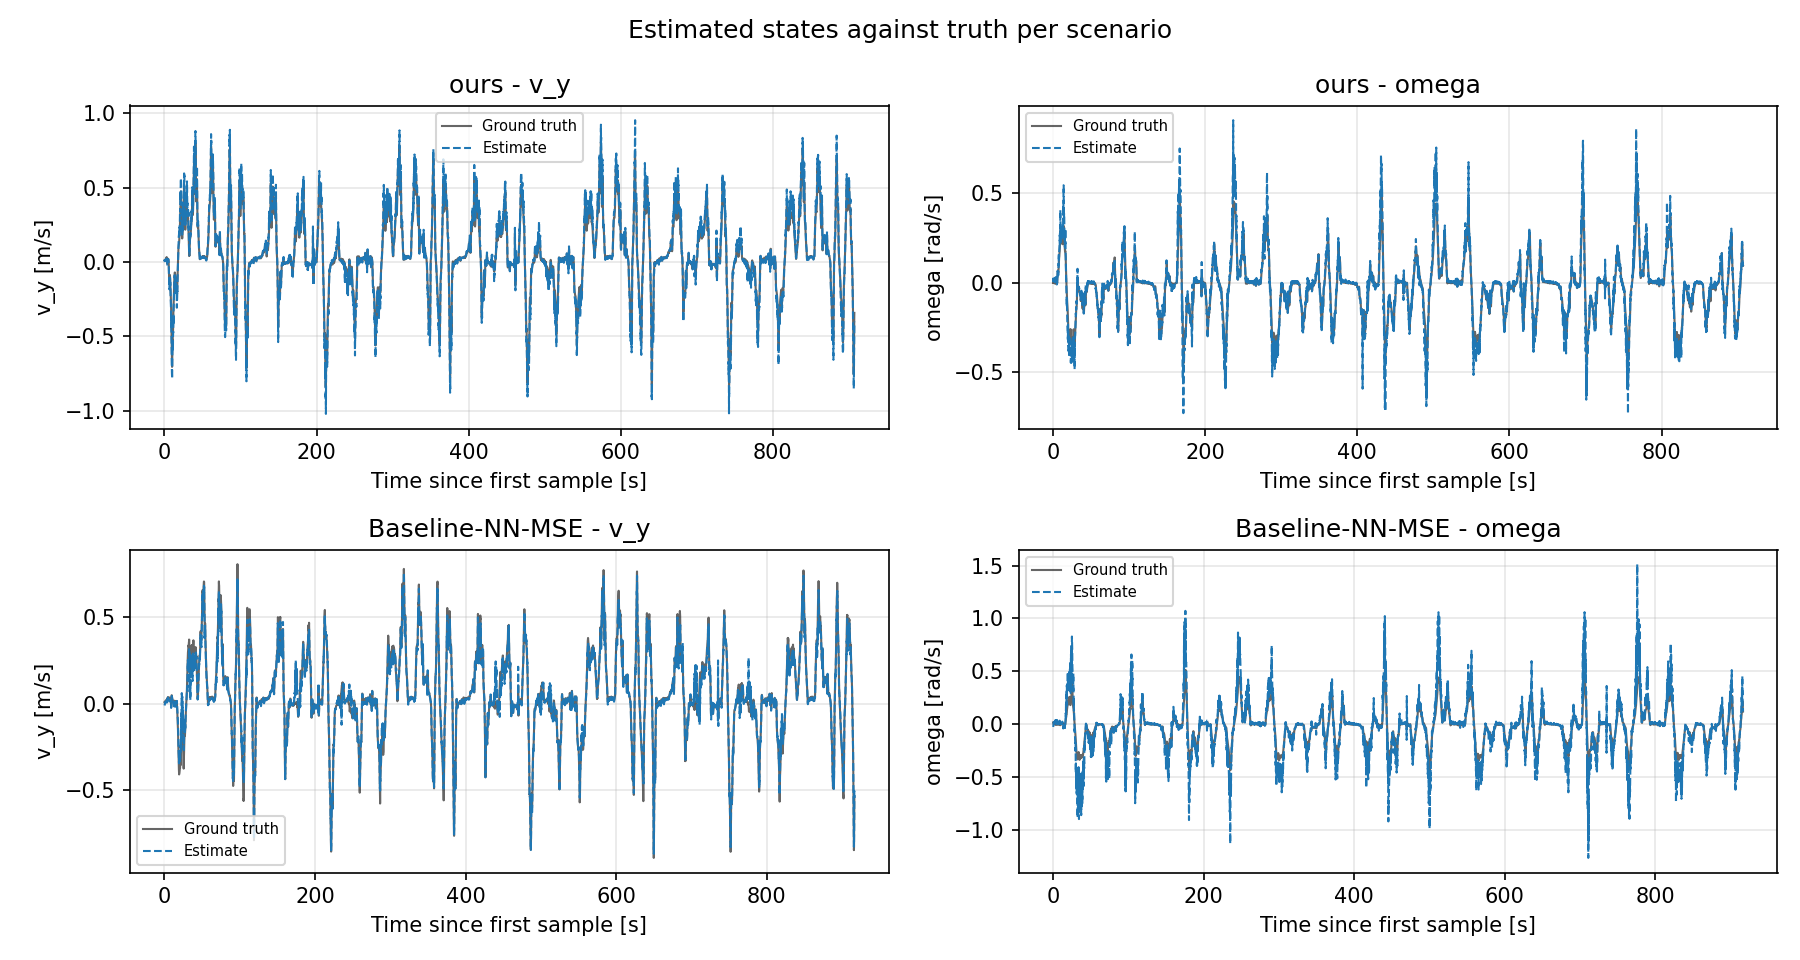

Source data for this figure (header and first rows):
scenario, signal, series, t_s, value
ours, v_y, ground_truth, 0.0, 0.01226
ours, v_y, ground_truth, 0.165, 0.01396
ours, v_y, ground_truth, 0.231, 0.01448
ours, v_y, ground_truth, 0.363, 0.01348
ours, v_y, ground_truth, 0.495, 0.01269
ours, v_y, ground_truth, 0.693, 0.01472
ours, v_y, ground_truth, 0.759, 0.01427
ours, v_y, ground_truth, 0.924, 0.01373
ours, v_y, ground_truth, 1.023, 0.01481
ours, v_y, ground_truth, 1.122, 0.0137
ours, v_y, ground_truth, 1.221, 0.01252
ours, v_y, ground_truth, 1.32, 0.0123
ours, v_y, ground_truth, 1.419, 0.01493
ours, v_y, ground_truth, 1.617, 0.01101
ours, v_y, ground_truth, 1.815, 0.01633
ours, v_y, ground_truth, 1.947, 0.01901
ours, v_y, ground_truth, 2.145, 0.02246
ours, v_y, ground_truth, 2.244, 0.02507
ours, v_y, ground_truth, 2.409, 0.02791
ours, v_y, ground_truth, 2.541, 0.02797
ours, v_y, ground_truth, 2.64, 0.02874
ours, v_y, ground_truth, 2.805, 0.03316
ours, v_y, ground_truth, 2.937, 0.02553
ours, v_y, ground_truth, 3.036, 0.02637
ours, v_y, ground_truth, 3.201, 0.02362
ours, v_y, ground_truth, 3.333, 0.01718
ours, v_y, ground_truth, 3.531, 0.004638
ours, v_y, ground_truth, 3.663, -0.00593
ours, v_y, ground_truth, 3.795, -0.01258
ours, v_y, ground_truth, 3.96, -0.008777
ours, v_y, ground_truth, 4.059, -0.005534
ours, v_y, ground_truth, 4.257, 0.003519
ours, v_y, ground_truth, 4.389, 0.009922
ours, v_y, ground_truth, 4.521, 0.01557
ours, v_y, ground_truth, 4.686, 0.02055
ours, v_y, ground_truth, 4.785, 0.02193
ours, v_y, ground_truth, 4.917, 0.02035
ours, v_y, ground_truth, 5.049, 0.01774
ours, v_y, ground_truth, 5.115, 0.01615
ours, v_y, ground_truth, 5.247, 0.01339
ours, v_y, ground_truth, 5.313, 0.01228
ours, v_y, ground_truth, 5.445, 0.005249
ours, v_y, ground_truth, 5.511, -0.001022
ours, v_y, ground_truth, 5.709, -0.04282
ours, v_y, ground_truth, 5.907, -0.08511
ours, v_y, ground_truth, 6.006, -0.1076
ours, v_y, ground_truth, 6.105, -0.1231
ours, v_y, ground_truth, 6.204, -0.1318
ours, v_y, ground_truth, 6.369, -0.1353
ours, v_y, ground_truth, 6.435, -0.1345
ours, v_y, ground_truth, 6.6, -0.1265
ours, v_y, ground_truth, 6.699, -0.1171
ours, v_y, ground_truth, 6.831, -0.09936
ours, v_y, ground_truth, 6.963, -0.08765
ours, v_y, ground_truth, 7.161, -0.08796
ours, v_y, ground_truth, 7.326, -0.09712
ours, v_y, ground_truth, 7.491, -0.114
ours, v_y, ground_truth, 7.557, -0.1234
ours, v_y, ground_truth, 7.689, -0.1378
ours, v_y, ground_truth, 7.755, -0.1497
... 55,668 more rows
